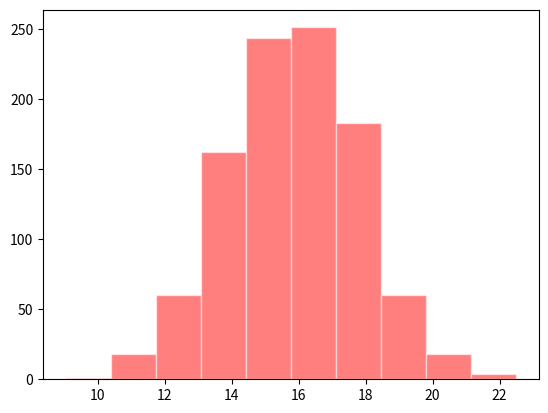

Recreate this plot in Python.
import numpy as np
import matplotlib.pyplot as plt

data = np.random.normal(16, 2, 1000)
fig, ax = plt.subplots()
plt.hist(data, color="red", edgecolor="white", alpha=0.5)
plt.show()

# Вывод: на гистограмме видно кол-во пробежавших 100-метровку (ось x)
# (я не совсем понял из чего формируется ось y, поэтому я взял эти значения за оценки (умноженные на 50))